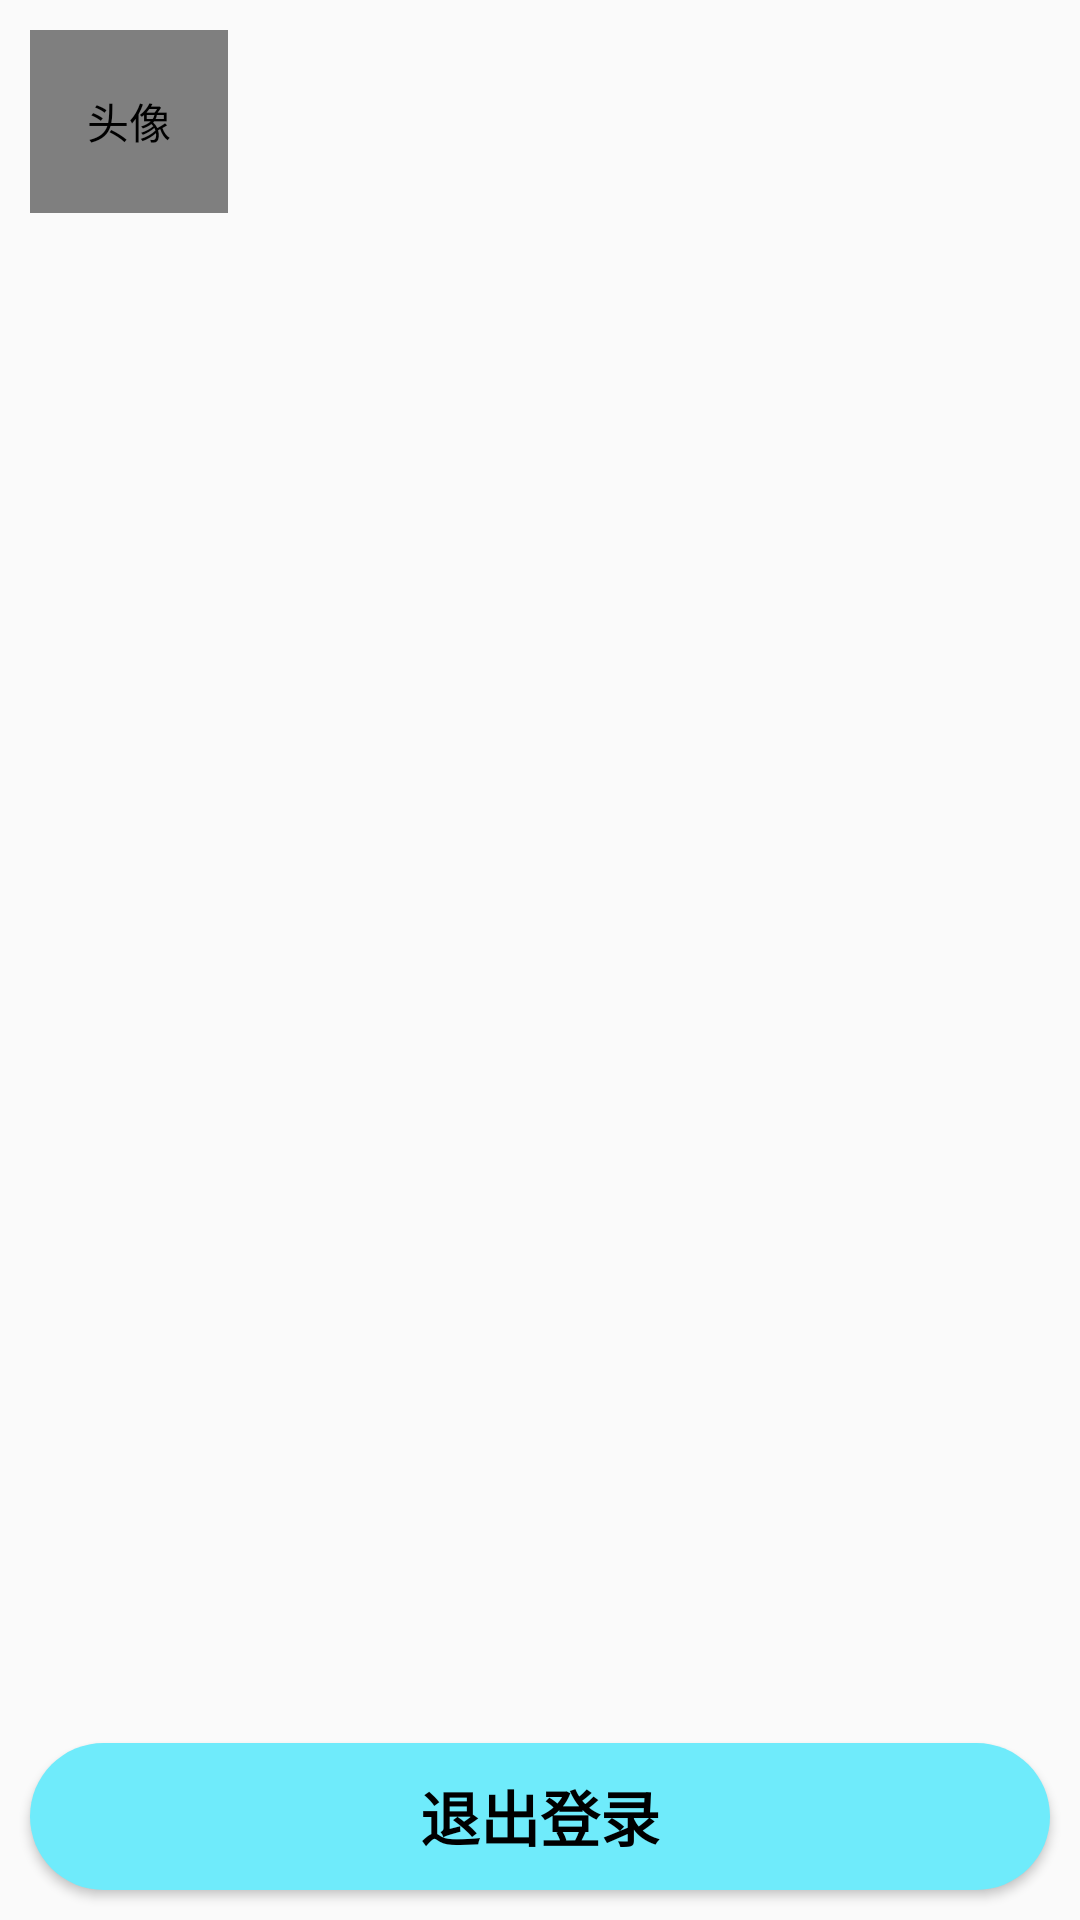

Write the Android layout XML for this screen, with the resource values it uses.
<!-- AndroidManifest.xml: application theme Theme.Dolphin -->
<!-- res/layout/more_page.xml -->
<?xml version="1.0" encoding="utf-8"?>
<LinearLayout xmlns:android="http://schemas.android.com/apk/res/android"
    xmlns:tools="http://schemas.android.com/tools"
    android:layout_width="match_parent"
    android:layout_height="match_parent"
    android:orientation="vertical">

    <LinearLayout
        android:id="@+id/more_linear"
        android:layout_width="match_parent"
        android:layout_height="0dp"
        android:layout_weight="0.1"
        android:layout_marginTop="10dp"
        android:layout_marginStart="10dp"
        android:layout_marginEnd="10dp"
        tools:ignore="UselessParent">

        <de.hdodenhof.circleimageview.CircleImageView
            android:id="@+id/more_head"
            android:layout_width="0dp"
            android:layout_height="match_parent"
            android:layout_weight="0.2"
            android:contentDescription="@string/head_portrait"
            tools:ignore="NestedWeights" />

        <TextView
            android:id="@+id/more_nick"
            android:layout_width="0dp"
            android:layout_height="match_parent"
            android:layout_weight="0.4"
            android:maxLength="15"
            android:gravity="center_vertical"
            android:layout_marginStart="10dp"
            android:textColor="@color/black"
            android:textSize="25sp"
            android:textStyle="bold" />

        <TextView
            android:layout_width="0dp"
            android:layout_height="match_parent"
            android:layout_weight="0.4" />
    </LinearLayout>

    <ListView
        android:id="@+id/more_function"
        android:layout_width="match_parent"
        android:layout_height="0dp"
        android:layout_marginStart="10dp"
        android:layout_marginEnd="10dp"
        android:layout_marginBottom="5dp"
        android:layout_marginTop="5dp"
        android:layout_weight="0.82" />

    <Button
        android:id="@+id/log_out"
        android:layout_width="match_parent"
        android:layout_height="0dp"
        android:layout_weight="0.08"
        android:background="@drawable/shape_5"
        android:textSize="20sp"
        android:textColor="@color/black"
        android:textStyle="bold"
        android:gravity="center"
        android:layout_marginStart="10dp"
        android:layout_marginEnd="10dp"
        android:layout_marginBottom="10dp"
        android:text="@string/log_out"/>


</LinearLayout>
<!-- resources referenced by this layout -->
<resources>
  <color name="black">#FF000000</color>
  <!-- drawable shape_5 (drawable) -->
  <?xml version="1.0" encoding="utf-8"?>
  <shape xmlns:android="http://schemas.android.com/apk/res/android">
      <padding
          android:left="10dp"
          android:right="10dp"  />
      <solid android:color="#6FEBFB" />
      <corners android:radius="25dp" />
  </shape>
  <string name="head_portrait">头像</string>
  <string name="log_out">退出登录</string>
  <style name="Theme.Dolphin" parent="Theme.MaterialComponents.DayNight.NoActionBar.Bridge">
          
          <item name="colorPrimary">@color/blue</item>
          <item name="colorPrimaryVariant">@color/blue</item>
          <item name="colorOnPrimary">@color/white</item>
          
          <item name="colorSecondary">@color/teal_200</item>
          <item name="colorSecondaryVariant">@color/teal_700</item>
          <item name="colorOnSecondary">@color/black</item>
          
          <item name="android:statusBarColor" tools:targetApi="l">?attr/colorPrimaryVariant</item>
          
      </style>
  <color name="blue">#35D3EF</color>
  <color name="white">#FFFFFFFF</color>
  <color name="teal_200">#FF03DAC5</color>
  <color name="teal_700">#FF018786</color>
</resources>
